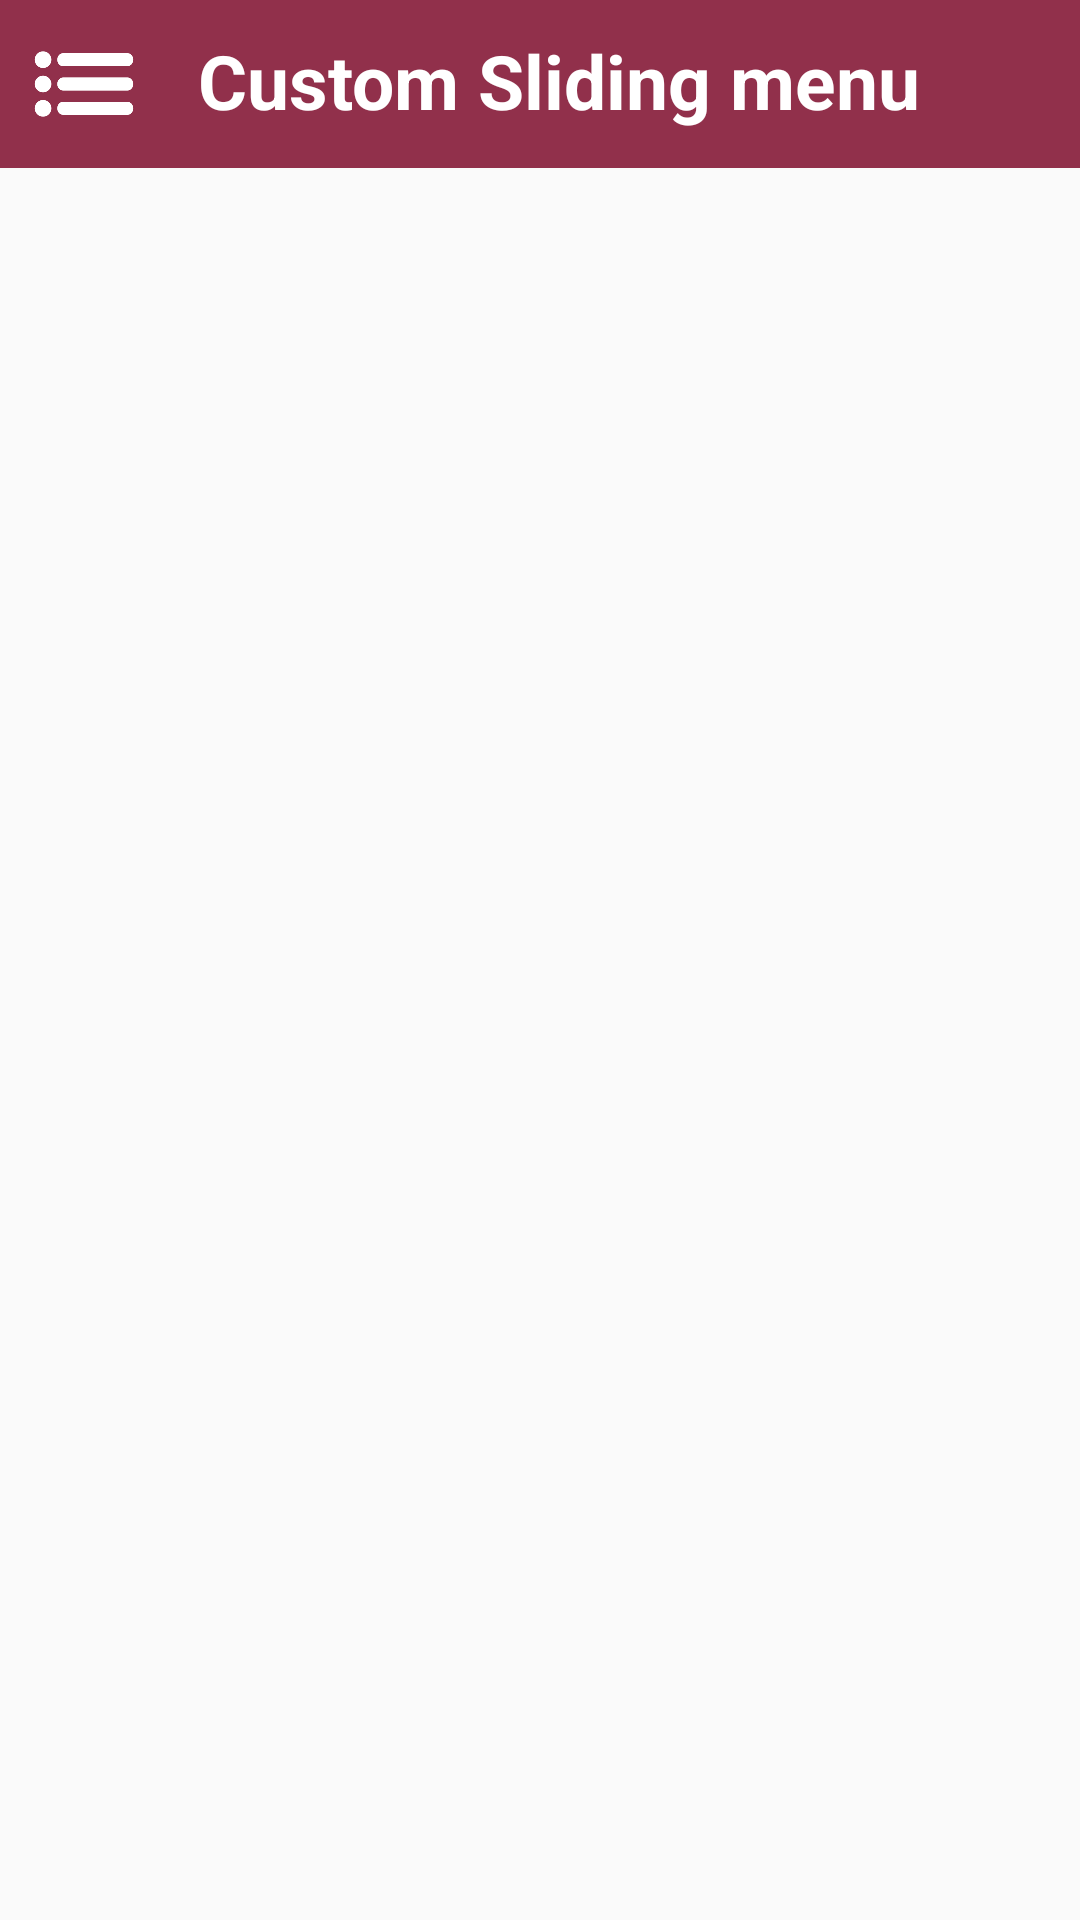

Reconstruct the res/layout file that produces this screen, plus the resources it refers to.
<!-- AndroidManifest.xml: application theme Theme.SlidingCustomMenu -->
<!-- res/layout/toolbar.xml -->
<?xml version="1.0" encoding="utf-8"?>
<RelativeLayout xmlns:android="http://schemas.android.com/apk/res/android"
    android:layout_width="match_parent"
    android:layout_height="wrap_content">
    
    <RelativeLayout
        android:layout_width="match_parent"
        android:layout_height="?attr/actionBarSize"
        android:background="@color/Maroon">

        <ImageView
            android:id="@+id/MenuIcon"
            android:layout_width="?attr/actionBarSize"
            android:layout_height="?attr/actionBarSize"
           android:src="@drawable/menu_icon" />

        <TextView
            android:layout_width="wrap_content"
            android:layout_height="wrap_content"
            android:layout_toEndOf="@id/MenuIcon"
            android:text="Custom Sliding menu"
            android:textStyle="bold"
            android:padding="10dp"
            android:textSize="25dp"
            android:textColor="@color/white"/>
        
    </RelativeLayout>

</RelativeLayout>
<!-- resources referenced by this layout -->
<resources>
  <color name="Maroon">#91304B</color>
  <color name="white">#FFFFFFFF</color>
  <!-- drawable menu_icon: png bitmap (drawable, 5302 bytes) -->
  <style name="Theme.SlidingCustomMenu" parent="Base.Theme.SlidingCustomMenu" />
  <style name="Base.Theme.SlidingCustomMenu" parent="Theme.AppCompat.DayNight.NoActionBar">
          <item name="colorPrimary">@color/Maroon</item>
          <item name="colorAccent">@color/Maroon</item>
      </style>
</resources>
